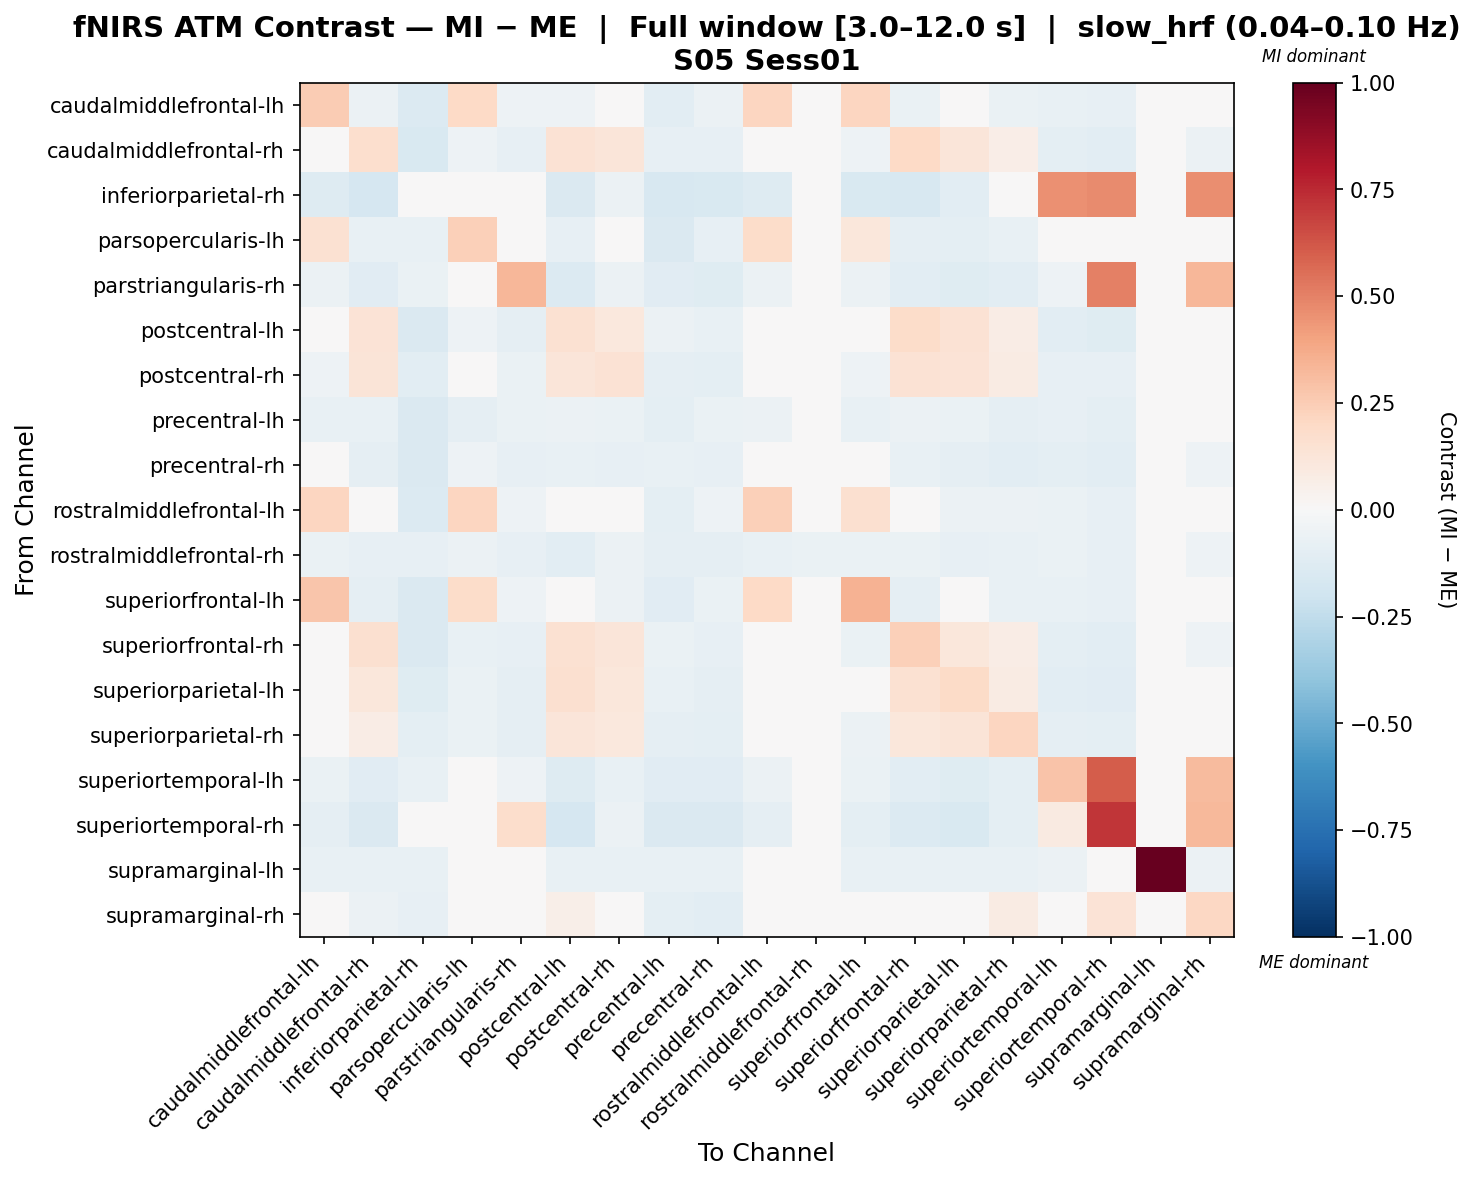

Values plotted in this chart, from the file beside it:
, caudalmiddlefrontal-lh, caudalmiddlefrontal-rh, inferiorparietal-rh, parsopercularis-lh, parstriangularis-rh, postcentral-lh, postcentral-rh, precentral-lh, precentral-rh, rostralmiddlefrontal-lh, rostralmiddlefrontal-rh, superiorfrontal-lh, superiorfrontal-rh, superiorparietal-lh, superiorparietal-rh, superiortemporal-lh, superiortemporal-rh, supramarginal-lh, supramarginal-rh
caudalmiddlefrontal-lh, 0.2505, -0.05685, -0.1347, 0.1962, -0.0538, -0.05284, -0.04868, -0.1088, -0.06096, 0.2163, -0.02335, 0.2162, -0.06504, -0.03217, -0.063, -0.0714, -0.07821, -0.004989, -0.02428
caudalmiddlefrontal-rh, -0.02679, 0.1681, -0.1531, -0.05232, -0.08445, 0.1472, 0.1231, -0.07897, -0.08368, -0.01151, -0.01622, -0.05317, 0.1996, 0.124, 0.06637, -0.09894, -0.106, -0.007415, -0.0558
inferiorparietal-rh, -0.1289, -0.1691, 0.0415, -0.03304, -0.006967, -0.1473, -0.05746, -0.1627, -0.1558, -0.1267, 0.01885, -0.1498, -0.1628, -0.1022, -0.04177, 0.4557, 0.4695, -0.009098, 0.468
parsopercularis-lh, 0.1499, -0.07645, -0.07225, 0.2345, 0.01238, -0.08423, -0.0113, -0.1471, -0.0814, 0.1797, 0.02337, 0.1126, -0.09202, -0.0945, -0.07361, 0.006032, -0.01644, 0.0, 0.03079
parstriangularis-rh, -0.05868, -0.116, -0.06321, -0.001745, 0.3348, -0.133, -0.06104, -0.1135, -0.1182, -0.06018, -0.002713, -0.06014, -0.108, -0.1192, -0.1075, -0.0524, 0.5067, 0.0, 0.3339
postcentral-lh, -0.02775, 0.1405, -0.1465, -0.05452, -0.09122, 0.1559, 0.104, -0.05989, -0.07417, -0.01359, -0.03138, -0.02719, 0.18, 0.1478, 0.07599, -0.1072, -0.1249, -0.007228, -0.03866
postcentral-rh, -0.05092, 0.1273, -0.1073, -0.0407, -0.06282, 0.1232, 0.143, -0.0915, -0.09963, -0.04004, -0.003331, -0.05445, 0.1476, 0.137, 0.07963, -0.07817, -0.07912, -0.007307, -0.04233
precentral-lh, -0.07636, -0.07671, -0.1423, -0.09189, -0.07012, -0.05873, -0.06347, -0.1003, -0.0682, -0.05886, -0.01608, -0.07547, -0.05689, -0.06991, -0.08718, -0.08344, -0.09773, -0.00426, -0.04175
precentral-rh, -0.04019, -0.0934, -0.147, -0.05275, -0.08121, -0.07785, -0.07943, -0.07123, -0.08272, -0.02056, -0.02558, -0.04026, -0.07179, -0.08752, -0.1041, -0.09554, -0.1064, -0.007526, -0.05453
rostralmiddlefrontal-lh, 0.2178, -0.04776, -0.1369, 0.2121, -0.05417, -0.04208, -0.04341, -0.0971, -0.05417, 0.2374, -0.02359, 0.1615, -0.03807, -0.06057, -0.06033, -0.06842, -0.08248, 0.0, -0.01972
rostralmiddlefrontal-rh, -0.06369, -0.08139, -0.0848, -0.05973, -0.07919, -0.1025, -0.06152, -0.08862, -0.08936, -0.0721, -0.06283, -0.06599, -0.06876, -0.08096, -0.0765, -0.06548, -0.0858, 0.0, -0.05041
superiorfrontal-lh, 0.2778, -0.08888, -0.1476, 0.1858, -0.05448, -0.04915, -0.06186, -0.1117, -0.06551, 0.1963, -0.0311, 0.3464, -0.08596, -0.03209, -0.07617, -0.07662, -0.07982, -0.009287, -0.03602
superiorfrontal-rh, -0.03466, 0.1579, -0.1484, -0.07212, -0.08513, 0.1525, 0.1174, -0.06457, -0.07992, -0.0174, -0.01503, -0.06422, 0.2351, 0.1158, 0.07315, -0.0981, -0.1061, -0.01162, -0.05461
superiorparietal-lh, -0.002799, 0.115, -0.1185, -0.06957, -0.09152, 0.1583, 0.1167, -0.07748, -0.09168, -0.04148, -0.03246, -0.01322, 0.1525, 0.1928, 0.07847, -0.1048, -0.1129, -0.01043, -0.04702
superiorparietal-rh, -0.04055, 0.07244, -0.09444, -0.06316, -0.08674, 0.1193, 0.1017, -0.09019, -0.1001, -0.03418, -0.01983, -0.05498, 0.1135, 0.1326, 0.2164, -0.08597, -0.09559, -0.009501, 0.01931
superiortemporal-lh, -0.06263, -0.1168, -0.07302, -0.02466, -0.05185, -0.1254, -0.07151, -0.1149, -0.1162, -0.06223, 0.003281, -0.06861, -0.1082, -0.1179, -0.09493, 0.2864, 0.6065, -0.002566, 0.3153
superiortemporal-rh, -0.09037, -0.1442, -0.0158, -0.002911, 0.179, -0.1662, -0.05562, -0.1421, -0.1471, -0.08731, 0.02572, -0.0966, -0.1372, -0.1501, -0.0966, 0.08978, 0.7163, 0.0, 0.3213
supramarginal-lh, -0.07547, -0.07547, -0.07547, 0.0, -0.01887, -0.07547, -0.07547, -0.07547, -0.07547, -0.01887, -0.01887, -0.07547, -0.07547, -0.07547, -0.07547, -0.0566, 0.0, 1.0, -0.0566
supramarginal-rh, -0.03635, -0.06004, -0.08204, -0.0284, -0.000133, 0.06027, 0.01211, -0.09544, -0.1021, -0.03872, -0.01544, -0.0405, -0.007199, 0.02749, 0.08533, -0.02217, 0.1405, -0.002552, 0.2054
